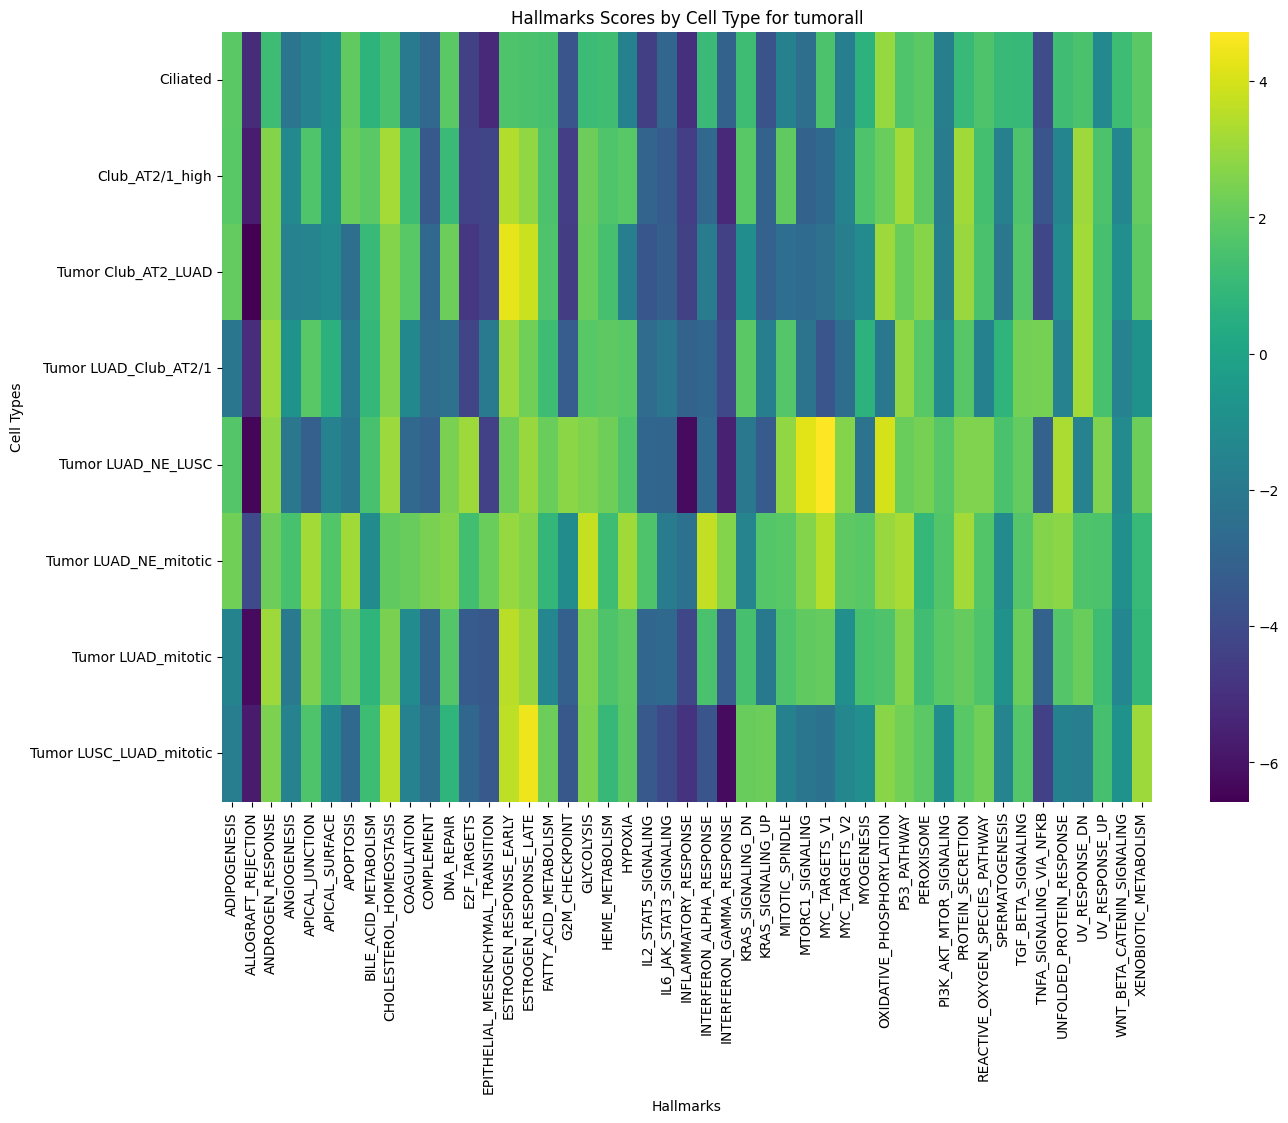

Values plotted in this chart, from the file beside it:
cell_type, ADIPOGENESIS, ALLOGRAFT_REJECTION, ANDROGEN_RESPONSE, ANGIOGENESIS, APICAL_JUNCTION, APICAL_SURFACE, APOPTOSIS, BILE_ACID_METABOLISM, CHOLESTEROL_HOMEOSTASIS, COAGULATION, COMPLEMENT, DNA_REPAIR, E2F_TARGETS, EPITHELIAL_MESENCHYMAL_TRANSITION, ESTROGEN_RESPONSE_EARLY, ESTROGEN_RESPONSE_LATE, FATTY_ACID_METABOLISM, G2M_CHECKPOINT, GLYCOLYSIS, HEME_METABOLISM, HYPOXIA, IL2_STAT5_SIGNALING, IL6_JAK_STAT3_SIGNALING
Ciliated, 1.847, -5.196, 1.217, -2.176, -1.543, -1.1, 1.961, 0.7099, 1.492, -1.981, -2.81, 1.841, -4.406, -5.257, 1.571, 1.468, 1.391, -3.634, 1.151, 1.253, -1.671, -4.472, -2.857
Club_AT2/1_high, 1.785, -5.655, 2.626, -1.273, 1.635, -0.9477, 2.155, 1.825, 3.197, 1.215, -3.484, 1.089, -4.36, -4.259, 3.439, 2.86, 1.528, -4.51, 2.193, 1.608, 1.813, -2.981, -3.35
Tumor Club_AT2_LUAD, 1.998, -6.576, 2.642, -1.549, -1.455, -1.212, -2.511, 1.034, 2.643, 1.8, -2.793, 2.173, -4.772, -4.286, 4.301, 3.837, 1.563, -4.556, 2.127, 1.409, -1.803, -3.546, -3.263
Tumor LUAD_Club_AT2/1, -2.129, -5.144, 3.04, -0.8311, 1.8, 0.6288, -1.956, 0.9465, 2.575, -1.293, -2.615, -2.384, -4.322, -1.97, 3.036, 2.272, 1.198, -3.265, 1.783, 1.916, 1.773, -2.631, -2.133
Tumor LUAD_NE_LUSC, 1.712, -6.418, 2.801, -2.079, -3.214, -1.571, -2.129, 1.422, 3.046, -2.792, -3.11, 2.463, 3.073, -4.423, 2.18, 2.997, 2.151, 2.775, 2.56, 2.232, 1.57, -2.854, -2.955
Tumor LUAD_NE_mitotic, 2.267, -4.038, 2.206, 1.442, 3.141, 1.648, 3.096, -1.145, 1.961, 2.085, 2.439, 2.629, 1.293, 2.125, 2.943, 2.637, 0.9133, -1.132, 3.723, 1.214, 3.099, 1.553, -1.875
Tumor LUAD_mitotic, -1.504, -6.239, 3.06, -1.97, 2.519, 1.275, 2.027, 0.7761, 2.472, -1.172, -2.938, 1.703, -3.337, -3.527, 3.551, 3.005, -1.366, -3.165, 2.589, 1.556, 1.933, -2.9, -2.766
Tumor LUSC_LUAD_mitotic, -1.829, -5.765, 2.49, -1.622, 1.568, -1.374, -2.774, 1.178, 3.525, -1.613, -2.481, 0.7966, -2.882, -3.457, 3.607, 4.438, 2.207, -3.523, 2.504, 1.008, 1.864, -3.462, -4.069
